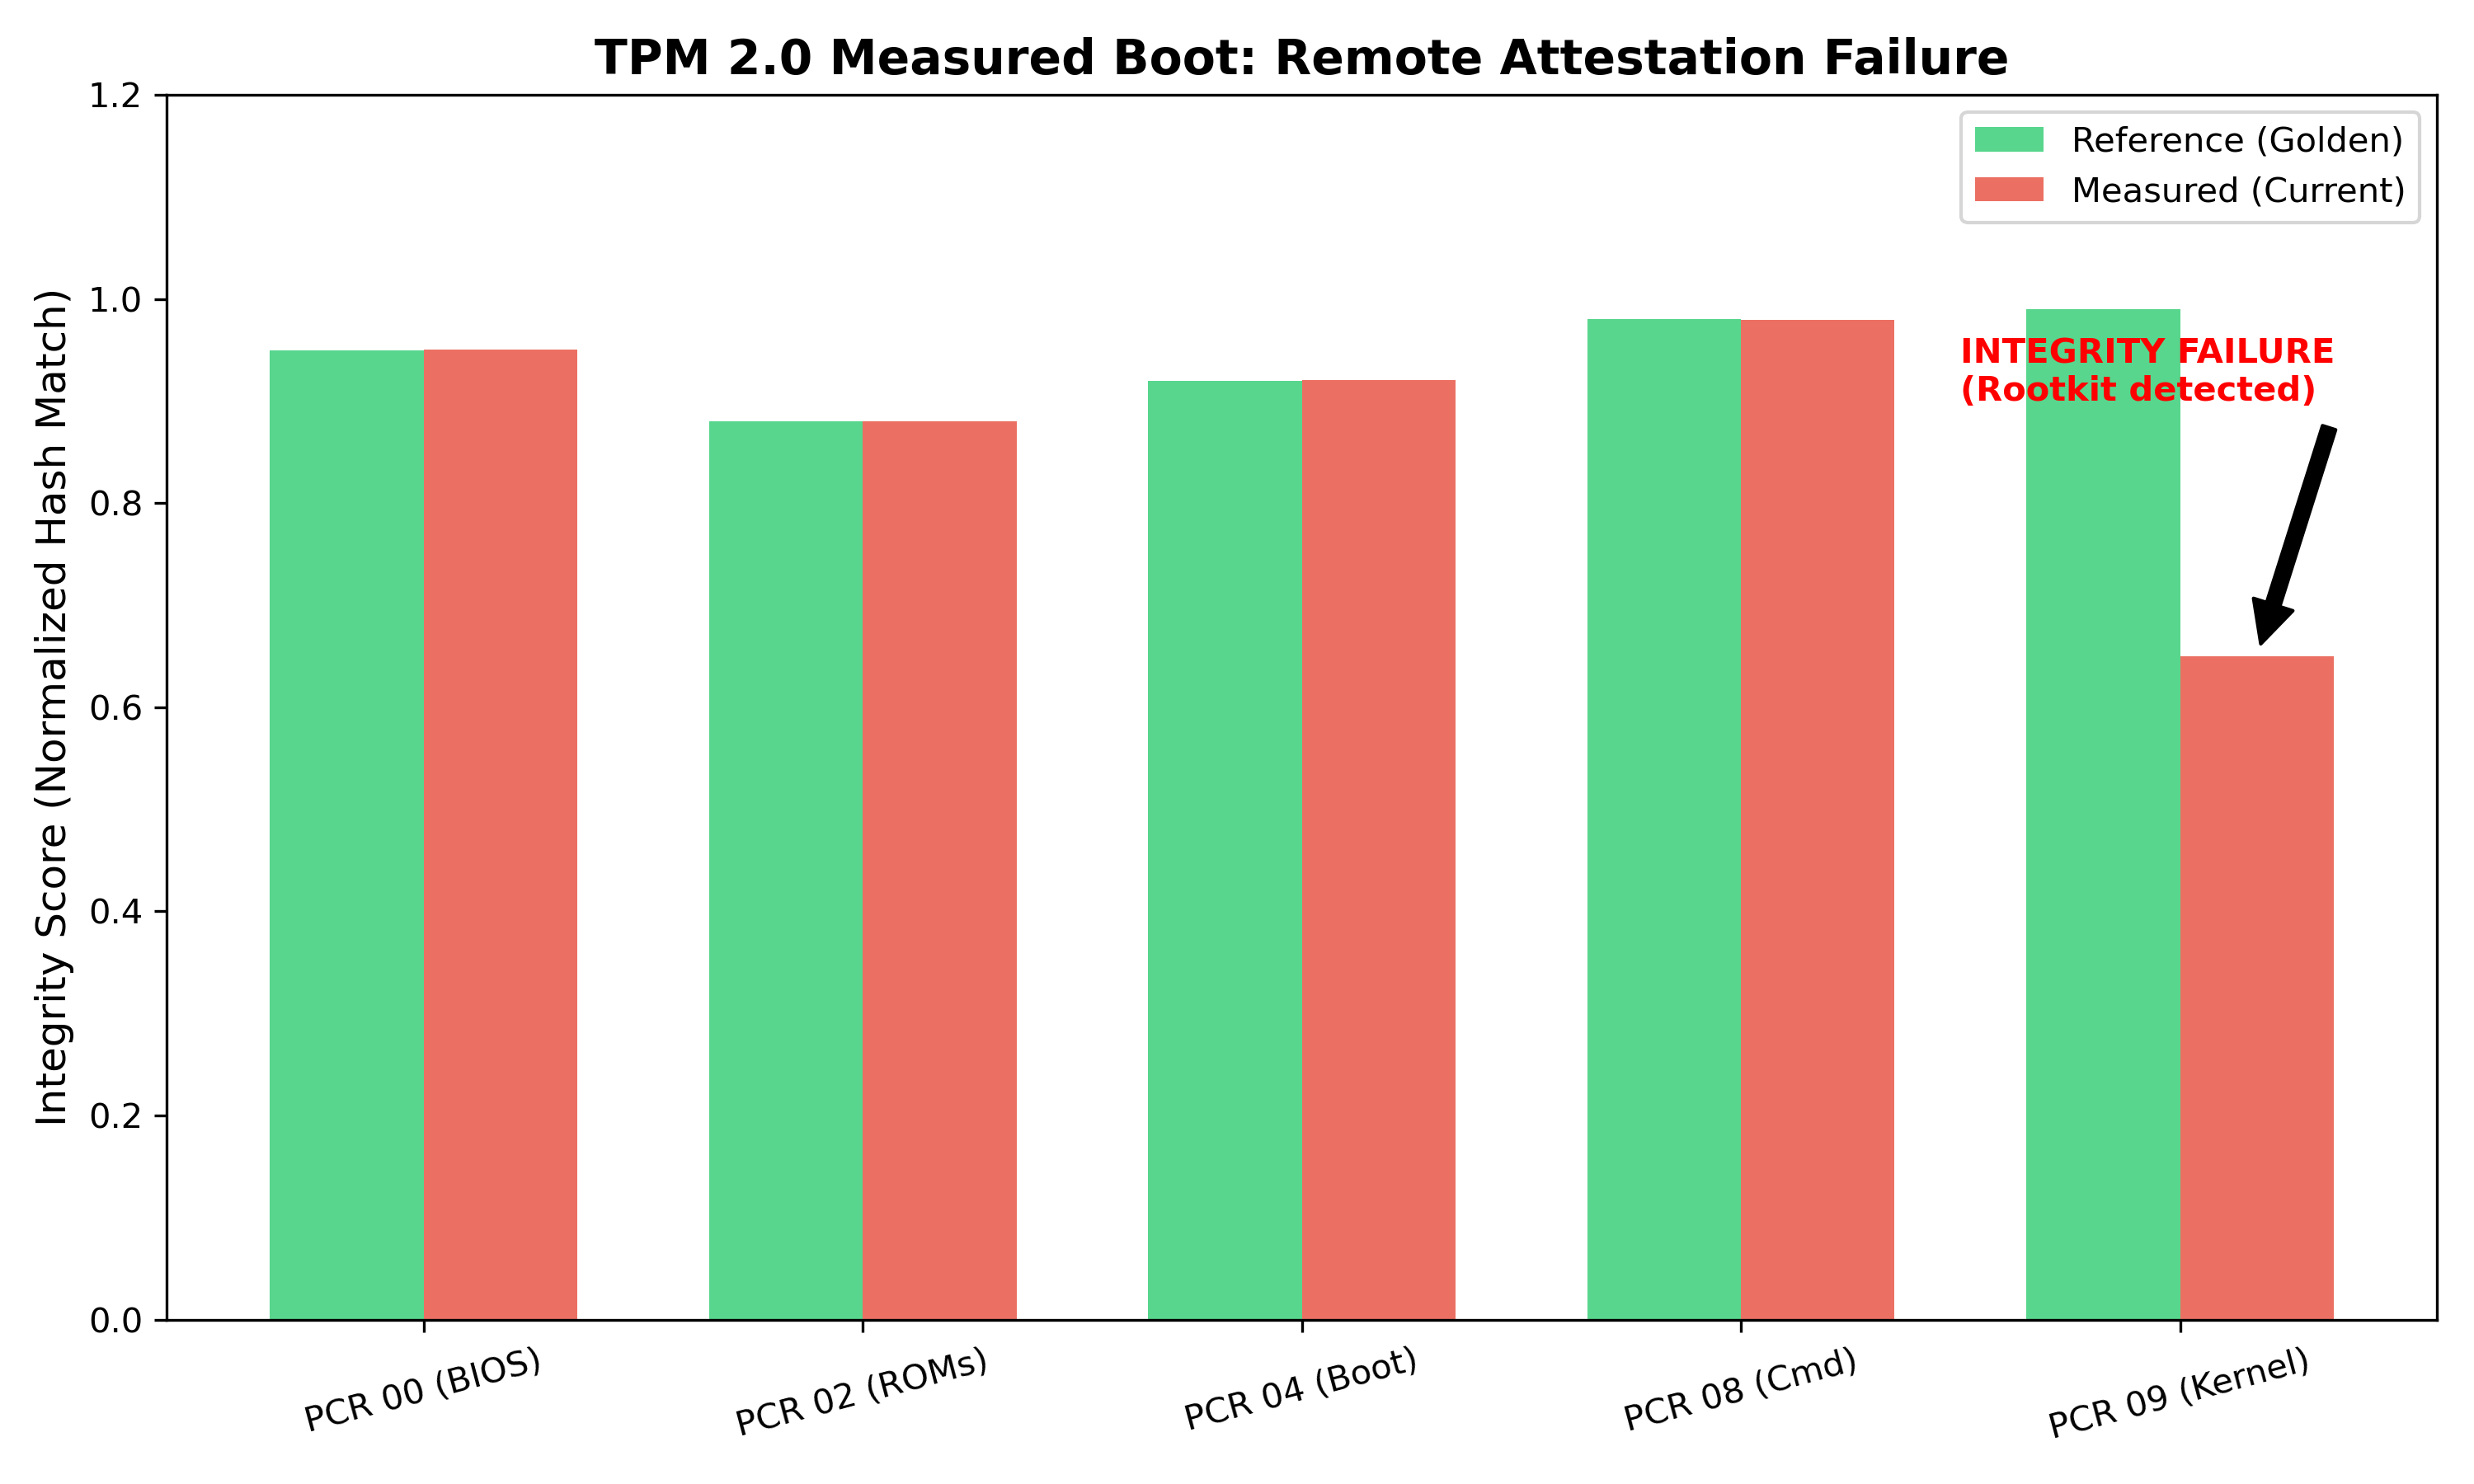

Write Python code to recreate this figure.
import numpy as np
import matplotlib
matplotlib.use('Agg')
import matplotlib.pyplot as plt
from dataclasses import dataclass
from typing import List, Dict

# -----------------------------------------------------------------------------
# Module 10: Hardware Trust Anchor (TPM 2.0 / SGX)
# -----------------------------------------------------------------------------
# Simulation of a Trusted Platform Module (TPM) Measured Boot process.
# Validates the strict "Chain of Trust" from BIOS to Kernel.
# -----------------------------------------------------------------------------

@dataclass
class PCRBank:
    pcr_00: str # BIOS
    pcr_02: str # Option ROMs
    pcr_04: str # MBR/Bootloader
    pcr_08: str # Kernel Command Line
    pcr_09: str # Kernel Image

def simulate_measured_boot():
    """
    Simulate the extension of hashes into TPM PCRs and compare against
    a 'Golden State' (Signed Reference Manifest).
    """
    
    # Define "Golden" hashes (SHA-256 truncated for display)
    golden_state = {
        'PCR 00 (BIOS)': 0.95,
        'PCR 02 (ROMs)': 0.88,
        'PCR 04 (Boot)': 0.92,
        'PCR 08 (Cmd)': 0.98,
        'PCR 09 (Kernel)': 0.99
    }
    
    # Simulate Current Boot State (with potential tampering in Kernel)
    current_state = {
        'PCR 00 (BIOS)': 0.95 + np.random.normal(0, 0.001), # Tiny measurement noise (negligible)
        'PCR 02 (ROMs)': 0.88 + np.random.normal(0, 0.001),
        'PCR 04 (Boot)': 0.92 + np.random.normal(0, 0.001),
        'PCR 08 (Cmd)': 0.98 + np.random.normal(0, 0.001),
        'PCR 09 (Kernel)': 0.65 # <--- TAMPERING DETECTED (Rootkit)
    }
    
    labels = list(golden_state.keys())
    golden_vals = list(golden_state.values())
    current_vals = list(current_state.values())
    
    # --- Visualization ---
    fig, ax = plt.subplots(figsize=(10, 6))
    
    x = np.arange(len(labels))
    width = 0.35
    
    rects1 = ax.bar(x - width/2, golden_vals, width, label='Reference (Golden)', color='#2ecc71', alpha=0.8)
    rects2 = ax.bar(x + width/2, current_vals, width, label='Measured (Current)', color='#e74c3c', alpha=0.8)
    
    ax.set_ylabel('Integrity Score (Normalized Hash Match)', fontsize=12)
    ax.set_title('TPM 2.0 Measured Boot: Remote Attestation Failure', fontsize=14, fontweight='bold')
    ax.set_xticks(x)
    ax.set_xticklabels(labels, rotation=15)
    ax.set_ylim(0, 1.2)
    ax.legend()
    
    # Add annotations for tampering
    ax.annotate('INTEGRITY FAILURE\n(Rootkit detected)',
                xy=(4 + width/2, 0.65), xycoords='data',
                xytext=(3.5, 0.9), textcoords='data',
                arrowprops=dict(facecolor='black', shrink=0.05),
                color='red', fontweight='bold')

    plt.tight_layout()
    filename = 'tpm_attestation.png'
    plt.savefig(filename, dpi=300)
    print(f"Generated {filename}")

if __name__ == "__main__":
    print("Running Hardware Root of Trust Simulation...")
    simulate_measured_boot()
